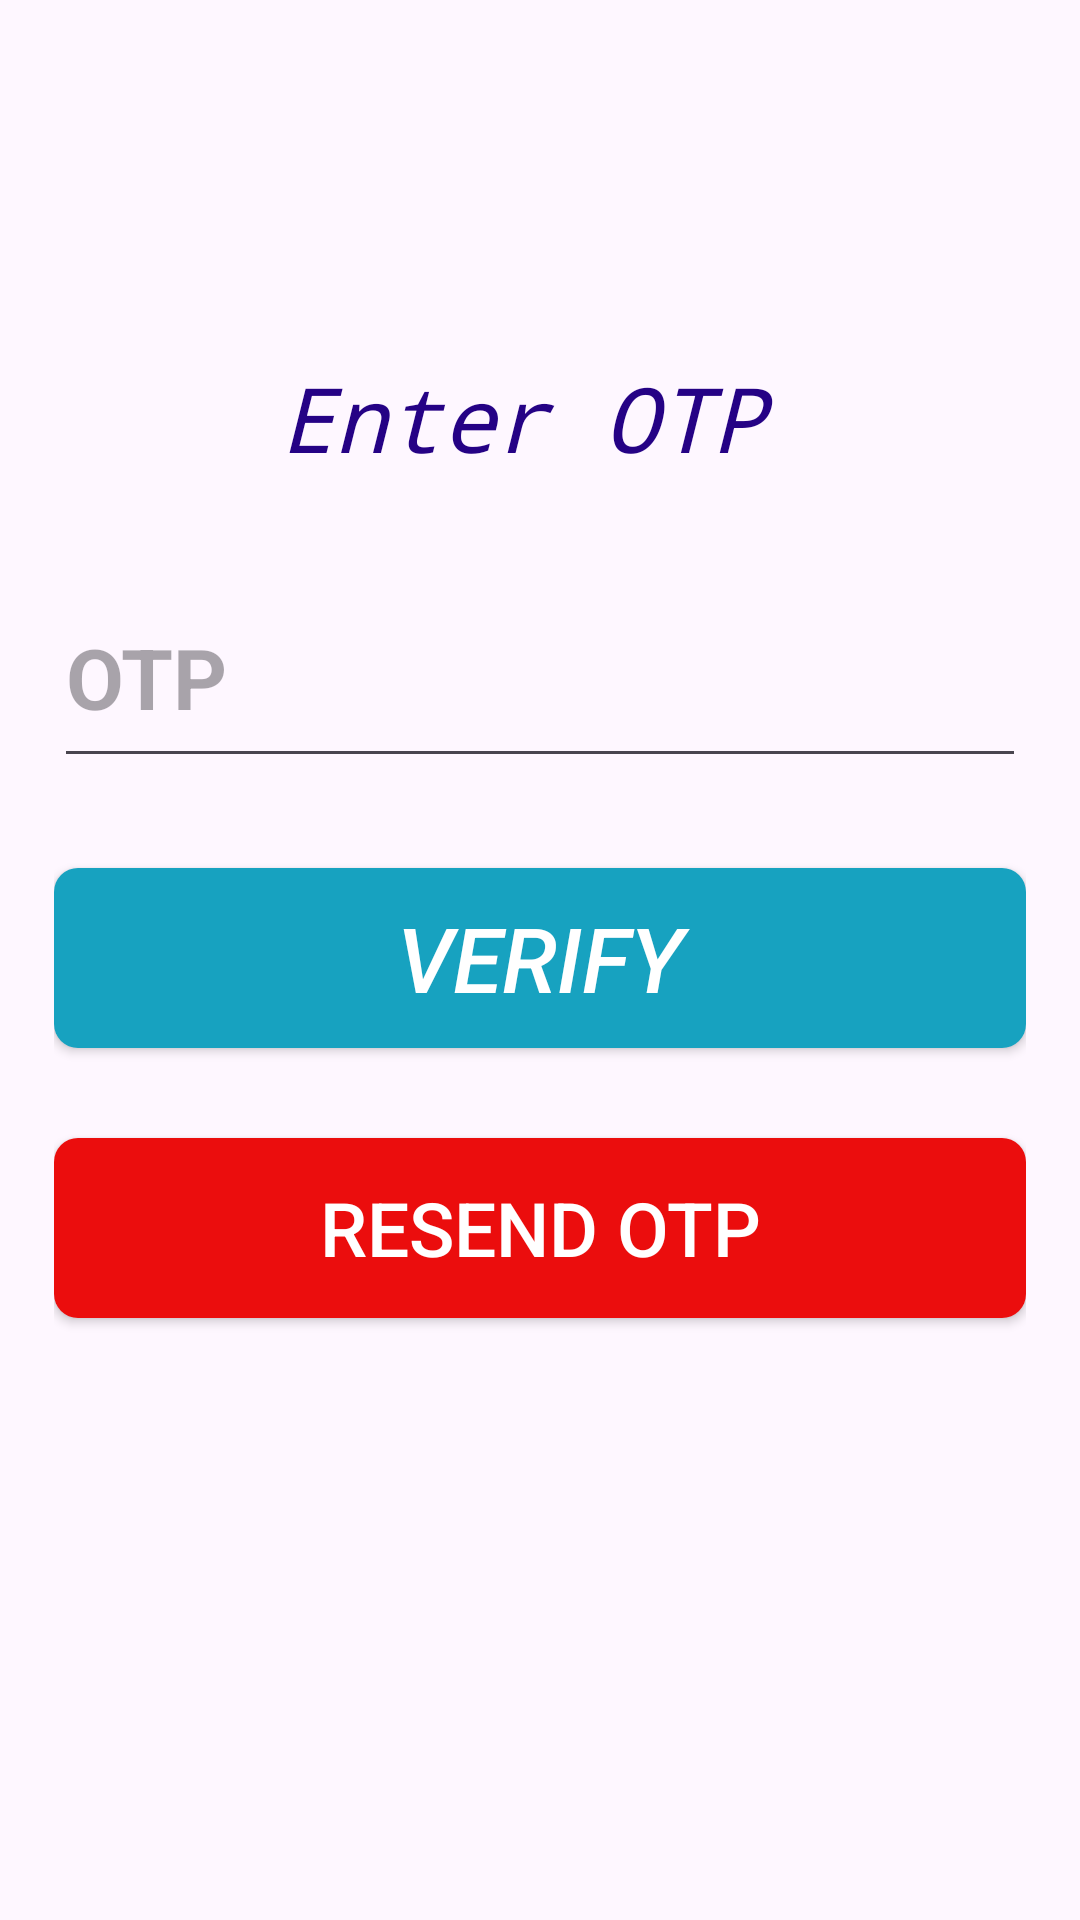

The Android layout XML behind this screen, and the referenced resources:
<!-- AndroidManifest.xml: application theme Theme.MeFoody -->
<!-- res/layout/activity_chef_phonverify.xml -->
<?xml version="1.0" encoding="utf-8"?>
<androidx.constraintlayout.widget.ConstraintLayout xmlns:android="http://schemas.android.com/apk/res/android"
    xmlns:app="http://schemas.android.com/apk/res-auto"
    xmlns:tools="http://schemas.android.com/tools"
    android:layout_width="match_parent"
    android:layout_height="match_parent"
    android:background="@drawable/pic6"
    tools:context=".chef_phonverify">

    <LinearLayout
        android:id="@+id/linearlayout"
        android:layout_width="354dp"
        android:layout_height="462dp"
        android:background="@drawable/background_shape"
        android:orientation="vertical"
        app:layout_constraintEnd_toEndOf="parent"
        app:layout_constraintStart_toStartOf="parent"
        app:layout_constraintTop_toTopOf="parent"
        app:layout_constraintBottom_toBottomOf="parent"
        android:padding="15dp">

        <TextView
            android:layout_width="203dp"
            android:layout_height="wrap_content"
            android:layout_gravity="center"
            android:fontFamily="monospace"
            android:padding="15dp"
            android:text="Enter OTP"
            android:textColor="@color/DarkBlue"
            android:textSize="30sp"
            android:textStyle="italic" />
        <EditText
            android:layout_width="match_parent"
            android:layout_height="70dp"
            android:hint="OTP"
            android:textSize="28dp"
            android:textStyle="bold"
            android:ems="10"
            android:id="@+id/txtotpchefphverify"
            android:layout_marginTop="15dp"/>
        <Button
            android:layout_width="match_parent"
            android:layout_height="60dp"
            android:layout_marginTop="30dp"
            android:background="@drawable/btnbluiesh"
            android:text="Verify"
            android:textSize="30sp"
            android:textStyle="italic"
            android:textColor="@color/white"
            android:id="@+id/btnverifychefpvery"/>
        <Button
            android:layout_width="match_parent"
            android:layout_height="60dp"
            android:background="@drawable/btnred"
            android:layout_marginTop="30dp"
            android:textColor="@color/white"
            android:id="@+id/btnresendchefphverify"
            android:textSize="25sp"
            android:text="Resend Otp"/>
        <TextView
            android:layout_width="match_parent"
            android:layout_height="wrap_content"
            android:layout_marginTop="25dp"
            android:text=""
            android:textSize="28dp"
            android:textAlignment="center"
            android:gravity="center_horizontal"
            android:id="@+id/textchef"/>




    </LinearLayout>


</androidx.constraintlayout.widget.ConstraintLayout>
<!-- resources referenced by this layout -->
<resources>
  <color name="DarkBlue">#250285</color>
  <color name="white">#FFFFFF</color>
  <!-- drawable btnbluiesh (drawable) -->
  <?xml version="1.0" encoding="utf-8"?>
  <shape xmlns:android="http://schemas.android.com/apk/res/android">
  <solid android:color="@color/blueish"/>
      <corners android:radius="8dp"/>
  </shape>
  <!-- drawable btnred (drawable) -->
  <?xml version="1.0" encoding="utf-8"?>
  <shape xmlns:android="http://schemas.android.com/apk/res/android">
  <solid android:color="@color/Red"/>
      <corners android:radius="8dp"/>
  </shape>
  <style name="Theme.MeFoody" parent="Base.Theme.MeFoody" />
  <color name="blueish">#17A2C0</color>
  <color name="Red">#EB0D0D</color>
  <style name="Base.Theme.MeFoody" parent="Theme.Material3.DayNight.NoActionBar">
          
          
      </style>
</resources>
